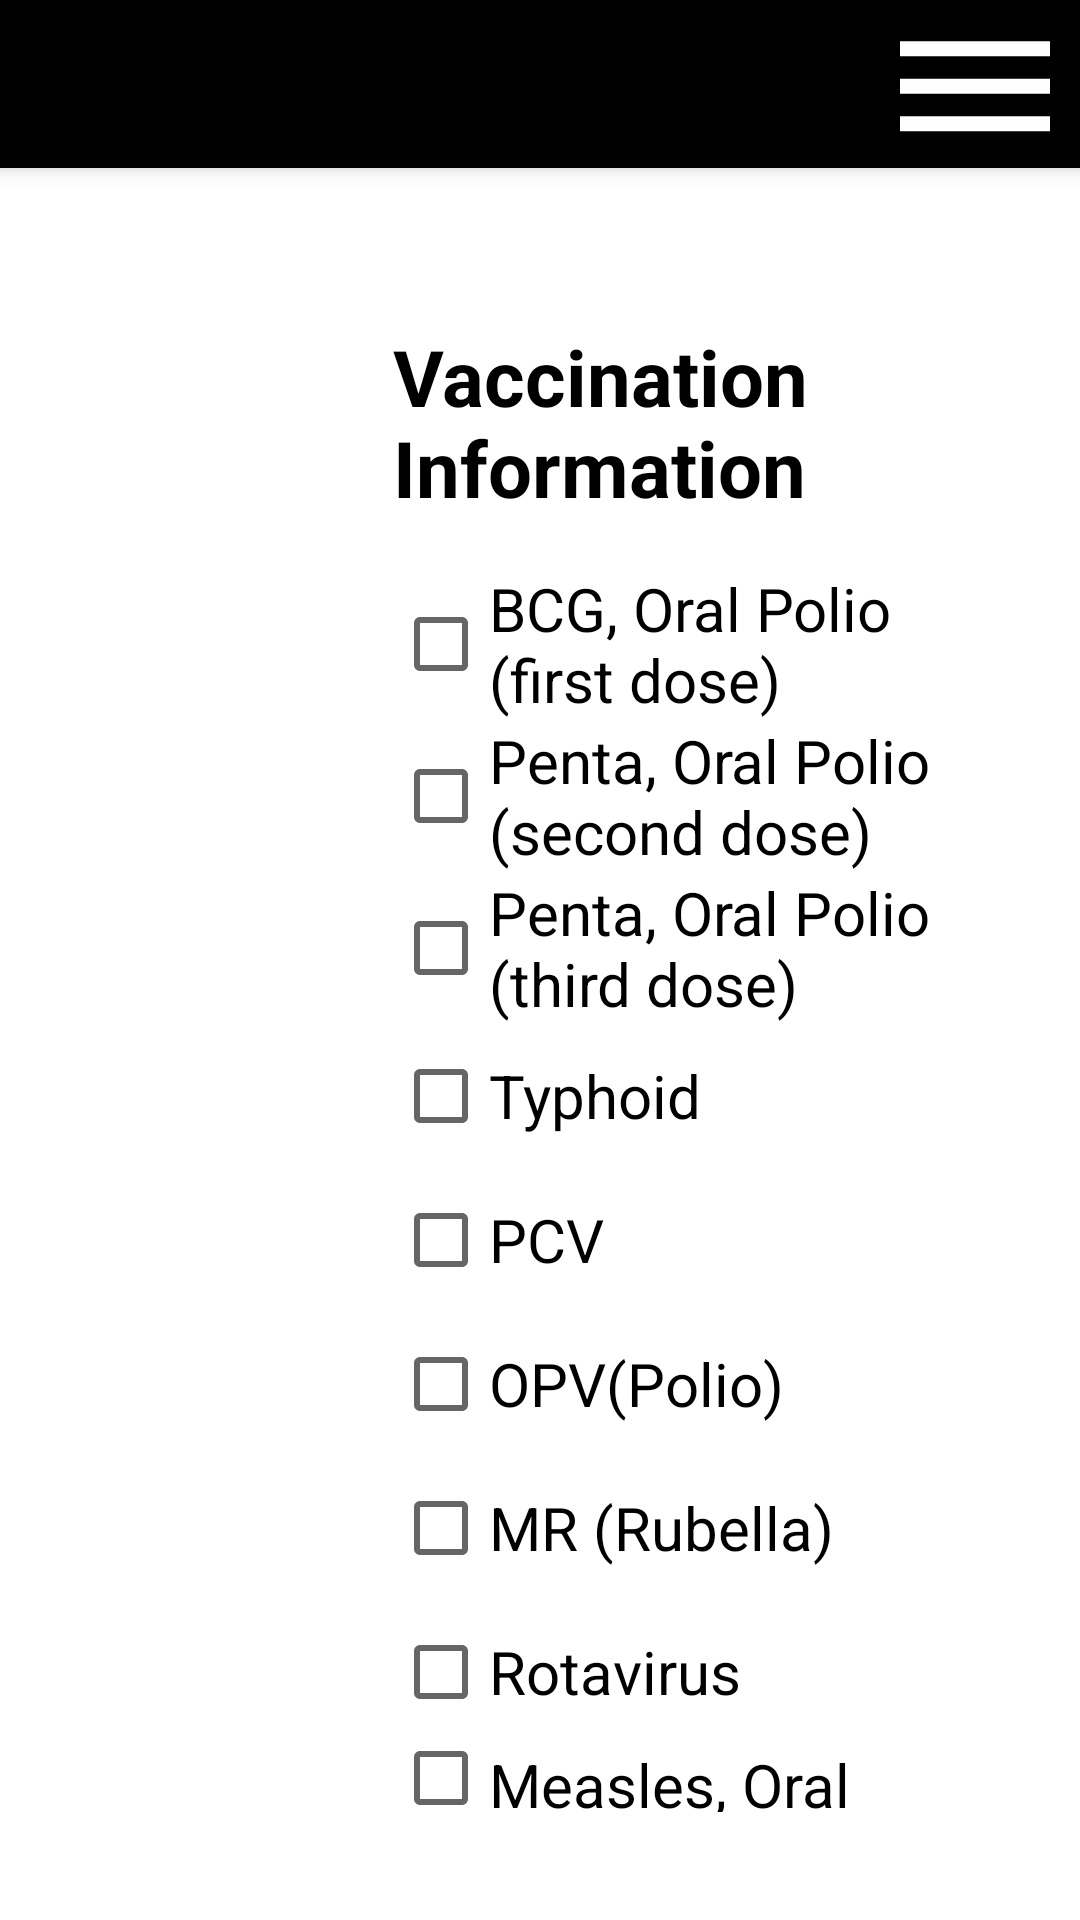

Reconstruct the res/layout file that produces this screen, plus the resources it refers to.
<!-- AndroidManifest.xml: application theme Theme.Eparishad_B -->
<!-- res/layout/activity_member_vaccination_information.xml -->
<?xml version="1.0" encoding="utf-8"?>
<androidx.constraintlayout.widget.ConstraintLayout xmlns:android="http://schemas.android.com/apk/res/android"
    xmlns:app="http://schemas.android.com/apk/res-auto"
    xmlns:tools="http://schemas.android.com/tools"
    android:layout_width="match_parent"
    android:layout_height="match_parent"
    android:layout_marginStart="10dp"
    android:layout_marginEnd="10dp"
    android:onClick="hideKeyboard"
    tools:context=".Activity.Members.MemberVaccinationInformationActivity">

    <LinearLayout
        android:layout_width="match_parent"
        android:layout_height="match_parent"
        android:orientation="vertical"
        app:layout_constraintTop_toTopOf="parent"
        app:layout_constraintStart_toStartOf="parent">

        <androidx.appcompat.widget.Toolbar
            android:id="@+id/toolBar"
            android:layout_width="match_parent"
            android:layout_height="?attr/actionBarSize"
            android:background="@color/black"
            android:elevation="4dp"
            android:layout_marginBottom="16dp"
            android:theme="@style/ThemeOverlay.AppCompat.Dark.ActionBar"
            app:popupTheme="@style/ThemeOverlay.AppCompat.Light"
            app:titleTextColor="@color/white">

            <androidx.constraintlayout.widget.ConstraintLayout
                android:layout_width="match_parent"
                android:layout_height="wrap_content">
                <ImageView
                    android:layout_width="70dp"
                    android:layout_height="60dp"
                    android:src="@drawable/ic_baseline_dehaze_24"
                    app:layout_constraintTop_toTopOf="parent"
                    app:layout_constraintEnd_toEndOf="parent"
                    android:contentDescription="@string/todo" />

            </androidx.constraintlayout.widget.ConstraintLayout>

        </androidx.appcompat.widget.Toolbar>

        <LinearLayout
            android:layout_width="match_parent"
            android:layout_height="0dp"
            android:layout_weight="1"
            android:orientation="horizontal"
            android:weightSum="4"
            android:layout_marginStart="10dp"
            android:layout_marginEnd="10dp"
            android:baselineAligned="false">

            <LinearLayout
                android:layout_width="0dp"
                android:layout_height="match_parent"
                android:layout_weight="1"
                android:orientation="vertical">

                <androidx.recyclerview.widget.RecyclerView
                    android:id="@+id/recyclerViewId"
                    android:layout_width="match_parent"
                    android:layout_height="match_parent"/>

            </LinearLayout>

            <LinearLayout
                android:id="@+id/fragmentContainer"
                android:layout_width="0dp"
                android:layout_weight="3"
                android:layout_height="match_parent"
                android:orientation="vertical">


                <LinearLayout
                    android:layout_width="match_parent"
                    android:layout_height="wrap_content"
                    android:orientation="vertical"
                    android:layout_margin="16dp"
                    tools:ignore="UselessParent">

                    <LinearLayout
                        android:layout_width="match_parent"
                        android:layout_height="wrap_content"
                        android:layout_margin="20dp"
                        android:orientation="vertical">

                        <TextView
                            android:layout_width="match_parent"
                            android:layout_height="wrap_content"
                            android:text="@string/vaccination_information"
                            android:textSize="26sp"
                            android:layout_marginBottom="16dp"
                            android:textColor="@color/black"
                            android:textStyle="bold"/>

                        <CheckBox
                            android:id="@+id/bcgFdCB"
                            android:layout_width="match_parent"
                            android:layout_height="wrap_content"
                            android:text="@string/bcg_oral_polio_first_dose"
                            android:textSize="20sp"/>
                        <CheckBox
                            android:id="@+id/pentaSdCB"
                            android:layout_width="match_parent"
                            android:layout_height="wrap_content"
                            android:text="@string/penta_oral_polio_second_dose"
                            android:textSize="20sp"/>
                        <CheckBox
                            android:id="@+id/pentaTdCB"
                            android:layout_width="match_parent"
                            android:layout_height="wrap_content"
                            android:text="@string/penta_oral_polio_third_dose"
                            android:textSize="20sp"/>

                        <CheckBox
                            android:id="@+id/typhoidCB"
                            android:layout_width="match_parent"
                            android:layout_height="wrap_content"
                            android:text="@string/typhoid"
                            android:textSize="20sp"/>
                        <CheckBox
                            android:id="@+id/pcvCB"
                            android:layout_width="match_parent"
                            android:layout_height="wrap_content"
                            android:text="@string/pcv"
                            android:textSize="20sp"/>

                        <CheckBox
                            android:id="@+id/opvCB"
                            android:layout_width="match_parent"
                            android:layout_height="wrap_content"
                            android:text="@string/opv_polio"
                            android:textSize="20sp"/>

                        <CheckBox
                            android:id="@+id/mrCB"
                            android:layout_width="match_parent"
                            android:layout_height="wrap_content"
                            android:text="@string/mr_rubella"
                            android:textSize="20sp"/>

                        <CheckBox
                            android:id="@+id/rotavirusCB"
                            android:layout_width="match_parent"
                            android:layout_height="wrap_content"
                            android:text="@string/rotavirus"
                            android:textSize="20sp"/>

                        <CheckBox
                            android:id="@+id/measlesFdCB"
                            android:layout_width="match_parent"
                            android:layout_height="wrap_content"
                            android:text="@string/measles_oral_polio_fifth_dose"
                            android:textSize="20sp"/>

                        <CheckBox
                            android:id="@+id/chickenpoxCB"
                            android:layout_width="match_parent"
                            android:layout_height="wrap_content"
                            android:text="@string/chickenpox_varicella"
                            android:textSize="20sp"/>

                        <CheckBox
                            android:id="@+id/hepatitisACB"
                            android:layout_width="match_parent"
                            android:layout_height="wrap_content"
                            android:text="@string/hepatitis_a"
                            android:textSize="20sp"/>

                        <CheckBox
                            android:id="@+id/influenzaCB"
                            android:layout_width="match_parent"
                            android:layout_height="wrap_content"
                            android:text="@string/influenza"
                            android:textSize="20sp"/>

                        <CheckBox
                            android:id="@+id/covidCB"
                            android:layout_width="match_parent"
                            android:layout_height="wrap_content"
                            android:text="@string/covid_19"
                            android:textSize="20sp"/>
                    </LinearLayout>

                    <androidx.constraintlayout.widget.ConstraintLayout
                        android:layout_width="match_parent"
                        android:layout_height="wrap_content"
                        android:layout_marginTop="20dp">
                        <Button
                            android:layout_width="wrap_content"
                            android:layout_height="wrap_content"
                            android:backgroundTint="#424141"
                            android:text="@string/previous"
                            android:onClick="goToPreviousActivity"
                            android:textSize="26sp"
                            app:layout_constraintBottom_toBottomOf="parent"
                            app:layout_constraintStart_toStartOf="parent" />

                        <Button
                            android:layout_width="wrap_content"
                            android:layout_height="wrap_content"
                            android:backgroundTint="#424141"
                            android:text="@string/next"
                            android:onClick="goToNextActivity"
                            android:textSize="26sp"
                            app:layout_constraintBottom_toBottomOf="parent"
                            app:layout_constraintEnd_toEndOf="parent" />
                    </androidx.constraintlayout.widget.ConstraintLayout>

                </LinearLayout>

            </LinearLayout>


        </LinearLayout>

    </LinearLayout>
</androidx.constraintlayout.widget.ConstraintLayout>
<!-- resources referenced by this layout -->
<resources>
  <color name="black">#FF000000</color>
  <color name="white">#FFFFFFFF</color>
  <!-- drawable ic_baseline_dehaze_24 (drawable) -->
  <vector android:height="24dp" android:tint="#FEFDFF"
      android:viewportHeight="24" android:viewportWidth="24"
      android:width="24dp" xmlns:android="http://schemas.android.com/apk/res/android">
      <path android:fillColor="@android:color/white" android:pathData="M2,15.5v2h20v-2L2,15.5zM2,10.5v2h20v-2L2,10.5zM2,5.5v2h20v-2L2,5.5z"/>
  </vector>
  <string name="bcg_oral_polio_first_dose">BCG, Oral Polio (first dose)</string>
  <string name="chickenpox_varicella">Chickenpox/Varicella</string>
  <string name="covid_19">COVID-19</string>
  <string name="hepatitis_a">Hepatitis A</string>
  <string name="influenza">Influenza</string>
  <string name="measles_oral_polio_fifth_dose">Measles, Oral Polio(fifth dose)</string>
  <string name="mr_rubella">MR (Rubella)</string>
  <string name="next">Next</string>
  <string name="opv_polio">OPV(Polio)</string>
  <string name="pcv">PCV</string>
  <string name="penta_oral_polio_second_dose">Penta, Oral Polio (second dose)</string>
  <string name="penta_oral_polio_third_dose">Penta, Oral Polio (third dose)</string>
  <string name="previous">Previous</string>
  <string name="rotavirus">Rotavirus</string>
  <string name="todo">TODO</string>
  <string name="typhoid">Typhoid</string>
  <string name="vaccination_information">Vaccination Information</string>
  <style name="Theme.Eparishad_B" parent="Theme.MaterialComponents.DayNight.NoActionBar">
          
          <item name="colorPrimary">@color/dimBackgroundColor</item>
          <item name="colorPrimaryVariant">@color/black</item>
          <item name="colorOnPrimary">@color/white</item>
          
          <item name="colorSecondary">@color/teal_200</item>
          <item name="colorSecondaryVariant">@color/teal_700</item>
          <item name="colorOnSecondary">@color/black</item>
          
          <item name="android:statusBarColor" tools:targetApi="l">?attr/colorPrimaryVariant</item>
          
      </style>
  <color name="dimBackgroundColor">#40000000</color>
  <color name="teal_200">#FF03DAC5</color>
  <color name="teal_700">#FF018786</color>
</resources>
